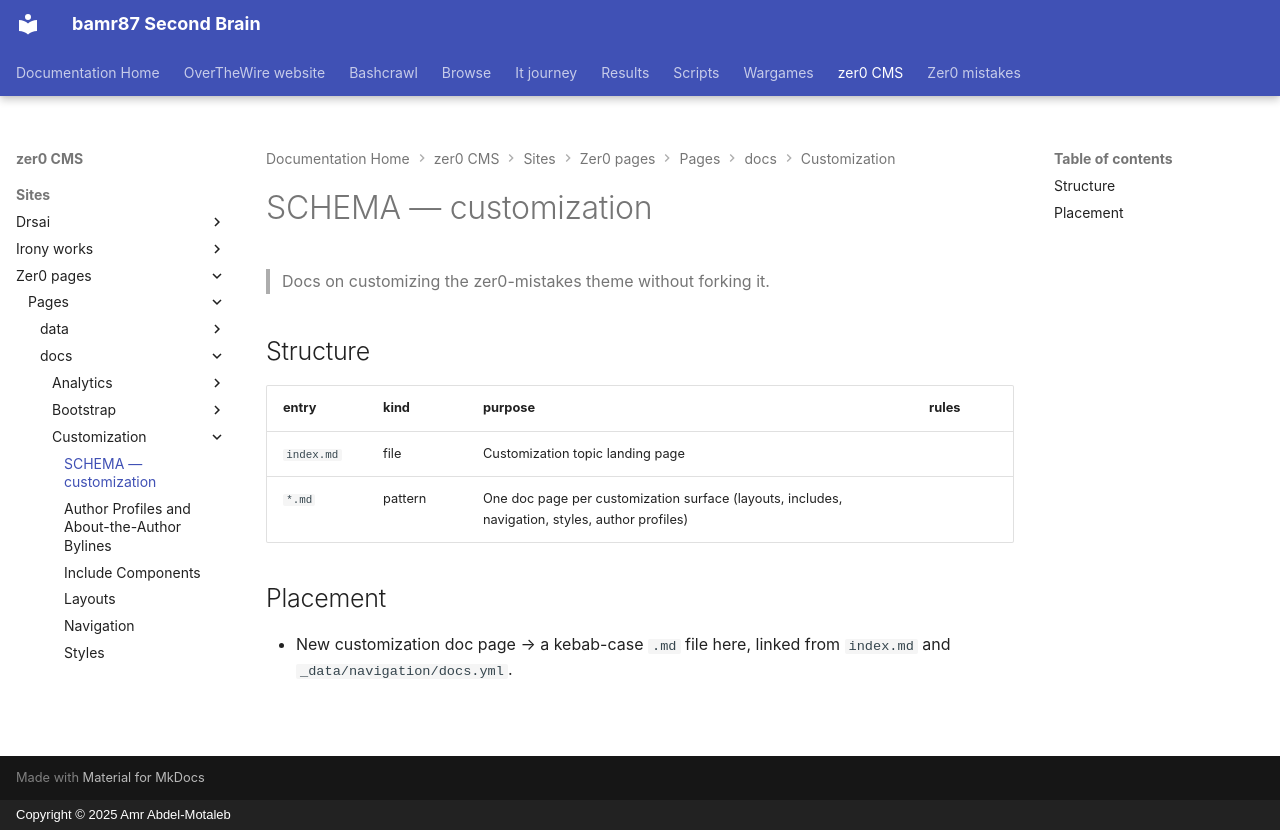

repository: bamr87/README · page: zer0-CMS/sites/zer0-pages/pages/_docs/customization/SCHEMA/index.html · generator: mkdocs · copyright: Copyright © 2025 Amr Abdel-Motaleb

---
coverage: listed
schema: '0.1'
source_file: sites/zer0-pages/pages/_docs/customization/SCHEMA.md
source_repo: bamr87/zer0-CMS
source_url: https://github.com/bamr87/zer0-CMS/blob/main/sites/zer0-pages/pages/_docs/customization/SCHEMA.md
title: SCHEMA — customization
---

# SCHEMA — customization

> Docs on customizing the zer0-mistakes theme without forking it.

## Structure

| entry | kind | purpose | rules |
|---|---|---|---|
| `index.md` | file | Customization topic landing page | |
| `*.md` | pattern | One doc page per customization surface (layouts, includes, navigation, styles, author profiles) | |

## Placement

- New customization doc page → a kebab-case `.md` file here, linked from `index.md` and `_data/navigation/docs.yml`.
